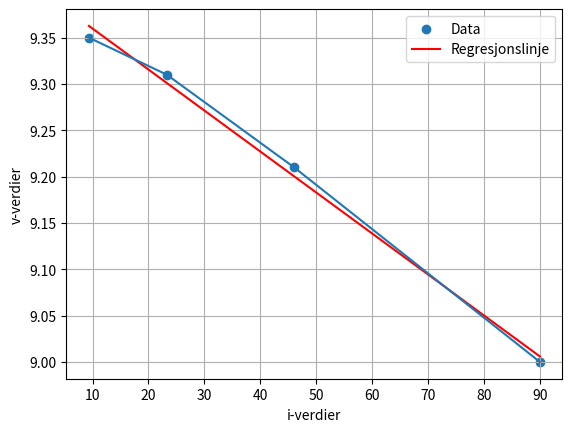

The script that saved this image:
import numpy as np
import matplotlib.pyplot as plt

# Data
i = np.array([90, 46.05, 23.28, 9.35])
v = np.array([9, 9.21, 9.31, 9.35])

# Utfør lineær regresjon
coefficients = np.polyfit(i, v, 1)
a, b = coefficients

# Lag en regresjonslinje
regression_line = a * i + b

# Plot datapunktene og regresjonslinjen
plt.scatter(i, v, label='Data')
plt.plot(i, regression_line, color='red', label='Regresjonslinje')
plt.xlabel('i-verdier')
plt.ylabel('v-verdier')
plt.legend()
plt.grid(True)
plt.plot(i,v)

# Vis plottet
plt.show()

# Skriv ut regresjonskoeffisientene
print(f"Regresjonskoeffisienter: Slope = {a}, Intercept = {b}")
